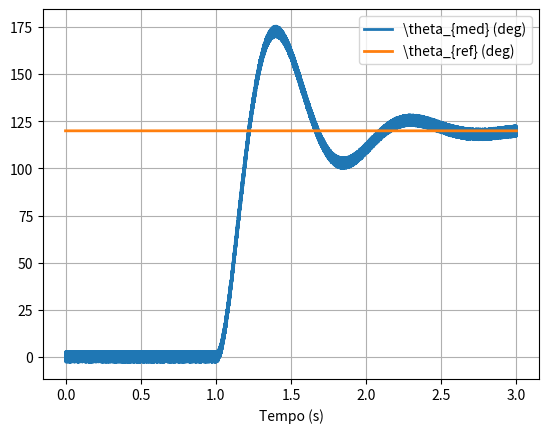
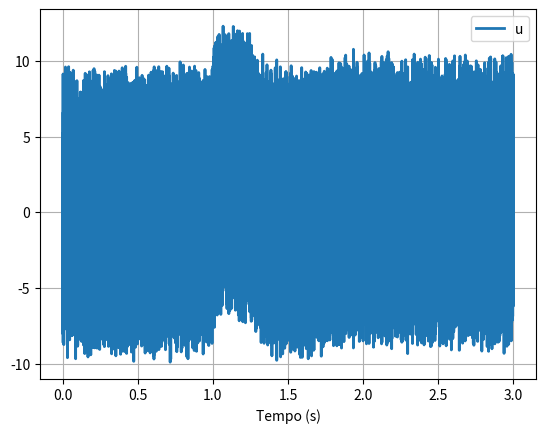

These charts were generated, in order, by the following Python code:
"""
Esse codigo simula o comportamento do motor em MA
"""
# Importando bibliotecas
from scipy.integrate import odeint
from numpy import zeros, ones, arange, pi, mean
from random import uniform
import matplotlib.pyplot as plt


# Definindo dinamica da planta
def din_motor(y, t, u):
    x1, x2, x3 = y
    # Dinamica do motor
    x3p = -180*x3 - 20*160*x2 + 104.7198*160*u - 5000*x1
    return [x2, x3, x3p]


# Parametros de simulacao
Ta = 1e-4  # intervalo de amostragem
Tsim = 3 # tempo de simulacao
kend = int(Tsim/Ta)

# scopes
u = zeros(kend)  # controle total
u_p = zeros(kend)  # acao proporcional
u_i = zeros(kend)  # acao derivativa
u_d = zeros(kend)  # acao integral
omega_p = zeros(kend)  # aceleracao angular do motor
omega = zeros(kend)  # velocidade angular do motor
theta = zeros(kend)  # posicao angular real do motor
theta_med = zeros(kend)  # posicao angular medida do motor
e = zeros(kend)  # erro de rastreamento
e_i = zeros(kend)  # integral do erro
e_d = zeros(kend)  # derivada do erro
theta_d=zeros(kend)

# Referencia
theta_ref = 120*pi/180*ones(kend)  # rad. Note que theta_ref eh um vetor (ou lista)

kp=1
ki=8
kd=0.01

# loop
for k in range(kend-1):
    # Aplicando entrada apos 1s (k*Ta = tempo atual)
    if k * Ta >= 1:
        e[k] = theta_ref[k]-theta_med[k]  # utilize theta_med (medido) no calculo do erro

    # Calculo da integral e da derivada do erro
    e_i[k] = e_i[k - 1] + e[k] * Ta  # integral do erro
    e_d[k] = (e[k] - e[k - 1]) / Ta  # derivada do erro
    theta_d[k]=(theta_med[k]-theta_med[k-1])/Ta#calculo da realimentacao derivativa

    # Calculando as acoes de controle e o controle total
    u_p[k] = kp*e[k]
    #u_d[k] = kd*e_d[k]
    u_d[k]=-kd*theta_d[k]#realimentacao derivativa
    u_i[k] = ki*e_i[k]

    u[k] = u_p[k]+u_d[k]+u_i[k]

    # Limitando acao de controle
    u[k] = min(u[k], 100)  # sup
    u[k] = max(u[k], -100)  # inf

    # Evoluindo a din. da planta
    sol = odeint(din_motor, [theta[k], omega[k], omega_p[k]], [0.0, Ta], args=(u[k],))
    theta[k + 1] = sol[:, 0][-1]
    theta_med[k + 1] = theta[k + 1] + uniform(-0.05, 0.05)  # o termo da direita eh o ruido
    omega[k+1] = sol[:, 1][-1]
    omega_p[k + 1] = sol[:, 2][-1]


# Plotando resultados
fig1 = plt.figure()
plt.plot(arange(0, Tsim, Ta), theta_med*180/pi, lw=2, label=r'\theta_{med} (deg)')
plt.plot(arange(0, Tsim, Ta), theta_ref*180/pi*ones(kend), lw=2, label=r'\theta_{ref} (deg)')
plt.xlabel('Tempo (s)')
plt.legend()
plt.grid(True)

fig2 = plt.figure()
plt.plot(arange(0, Tsim-Ta, Ta), u[0:-1], lw=2, label=r'u')
plt.xlabel('Tempo (s)')
plt.legend()
plt.grid(True)

plt.show()